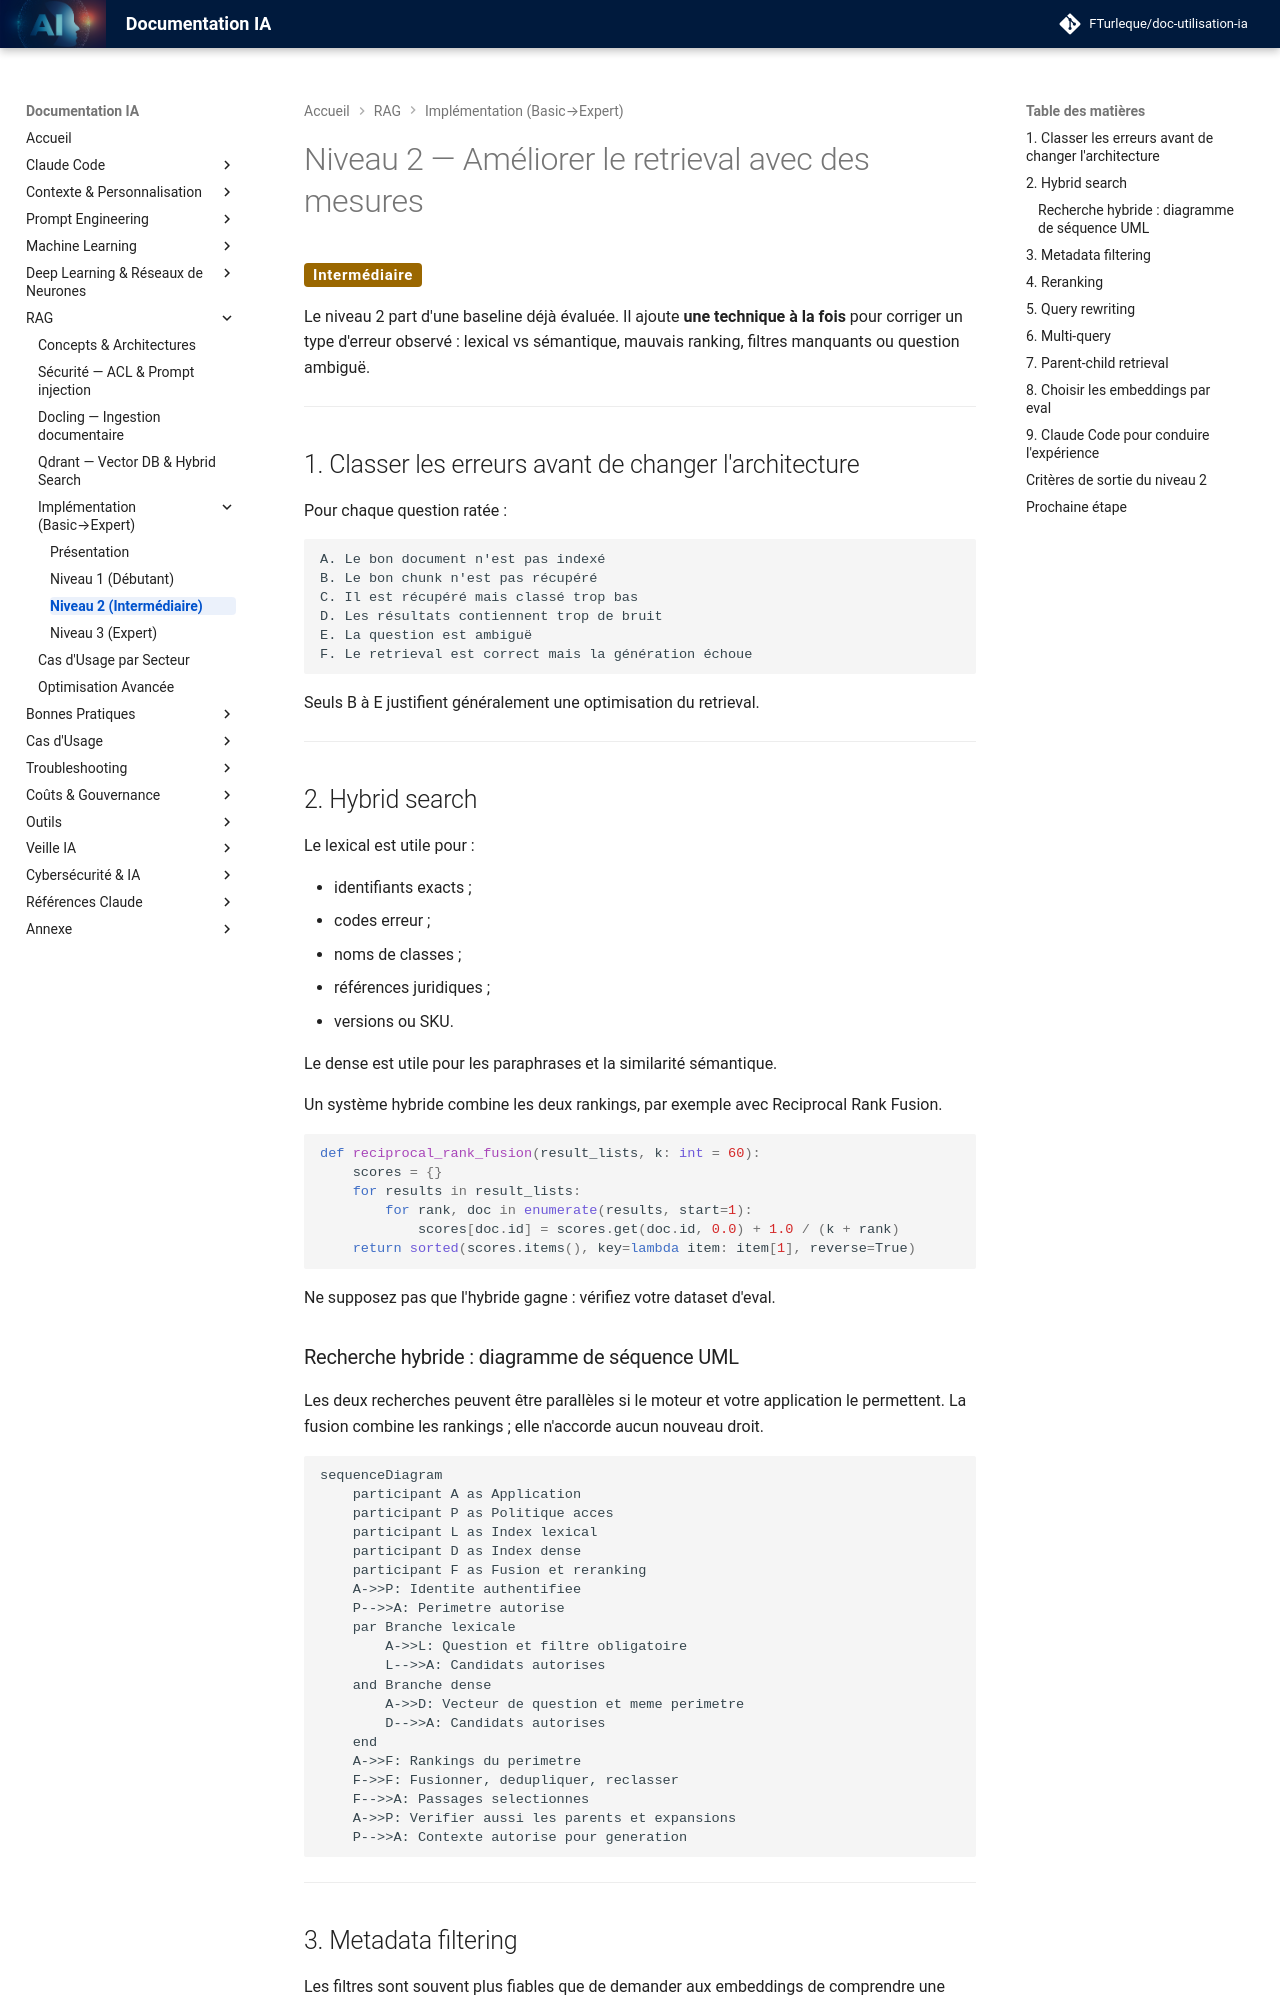

repository: FTurleque/doc-utilisation-ia · page: chapitre-7-rag/niveau-2/index.html · generator: mkdocs

# Niveau 2 — Améliorer le retrieval avec des mesures

<span class="badge-intermediate">Intermédiaire</span>

Le niveau 2 part d'une baseline déjà évaluée. Il ajoute **une technique à la fois** pour corriger un type d'erreur observé : lexical vs sémantique, mauvais ranking, filtres manquants ou question ambiguë.

---

## 1. Classer les erreurs avant de changer l'architecture

Pour chaque question ratée :

```text
A. Le bon document n'est pas indexé
B. Le bon chunk n'est pas récupéré
C. Il est récupéré mais classé trop bas
D. Les résultats contiennent trop de bruit
E. La question est ambiguë
F. Le retrieval est correct mais la génération échoue
```

Seuls B à E justifient généralement une optimisation du retrieval.

---

## 2. Hybrid search

Le lexical est utile pour :

- identifiants exacts ;
- codes erreur ;
- noms de classes ;
- références juridiques ;
- versions ou SKU.

Le dense est utile pour les paraphrases et la similarité sémantique.

Un système hybride combine les deux rankings, par exemple avec Reciprocal Rank Fusion.

```python
def reciprocal_rank_fusion(result_lists, k: int = 60):
    scores = {}
    for results in result_lists:
        for rank, doc in enumerate(results, start=1):
            scores[doc.id] = scores.get(doc.id, 0.0) + 1.0 / (k + rank)
    return sorted(scores.items(), key=lambda item: item[1], reverse=True)
```

Ne supposez pas que l'hybride gagne : vérifiez votre dataset d'eval.
